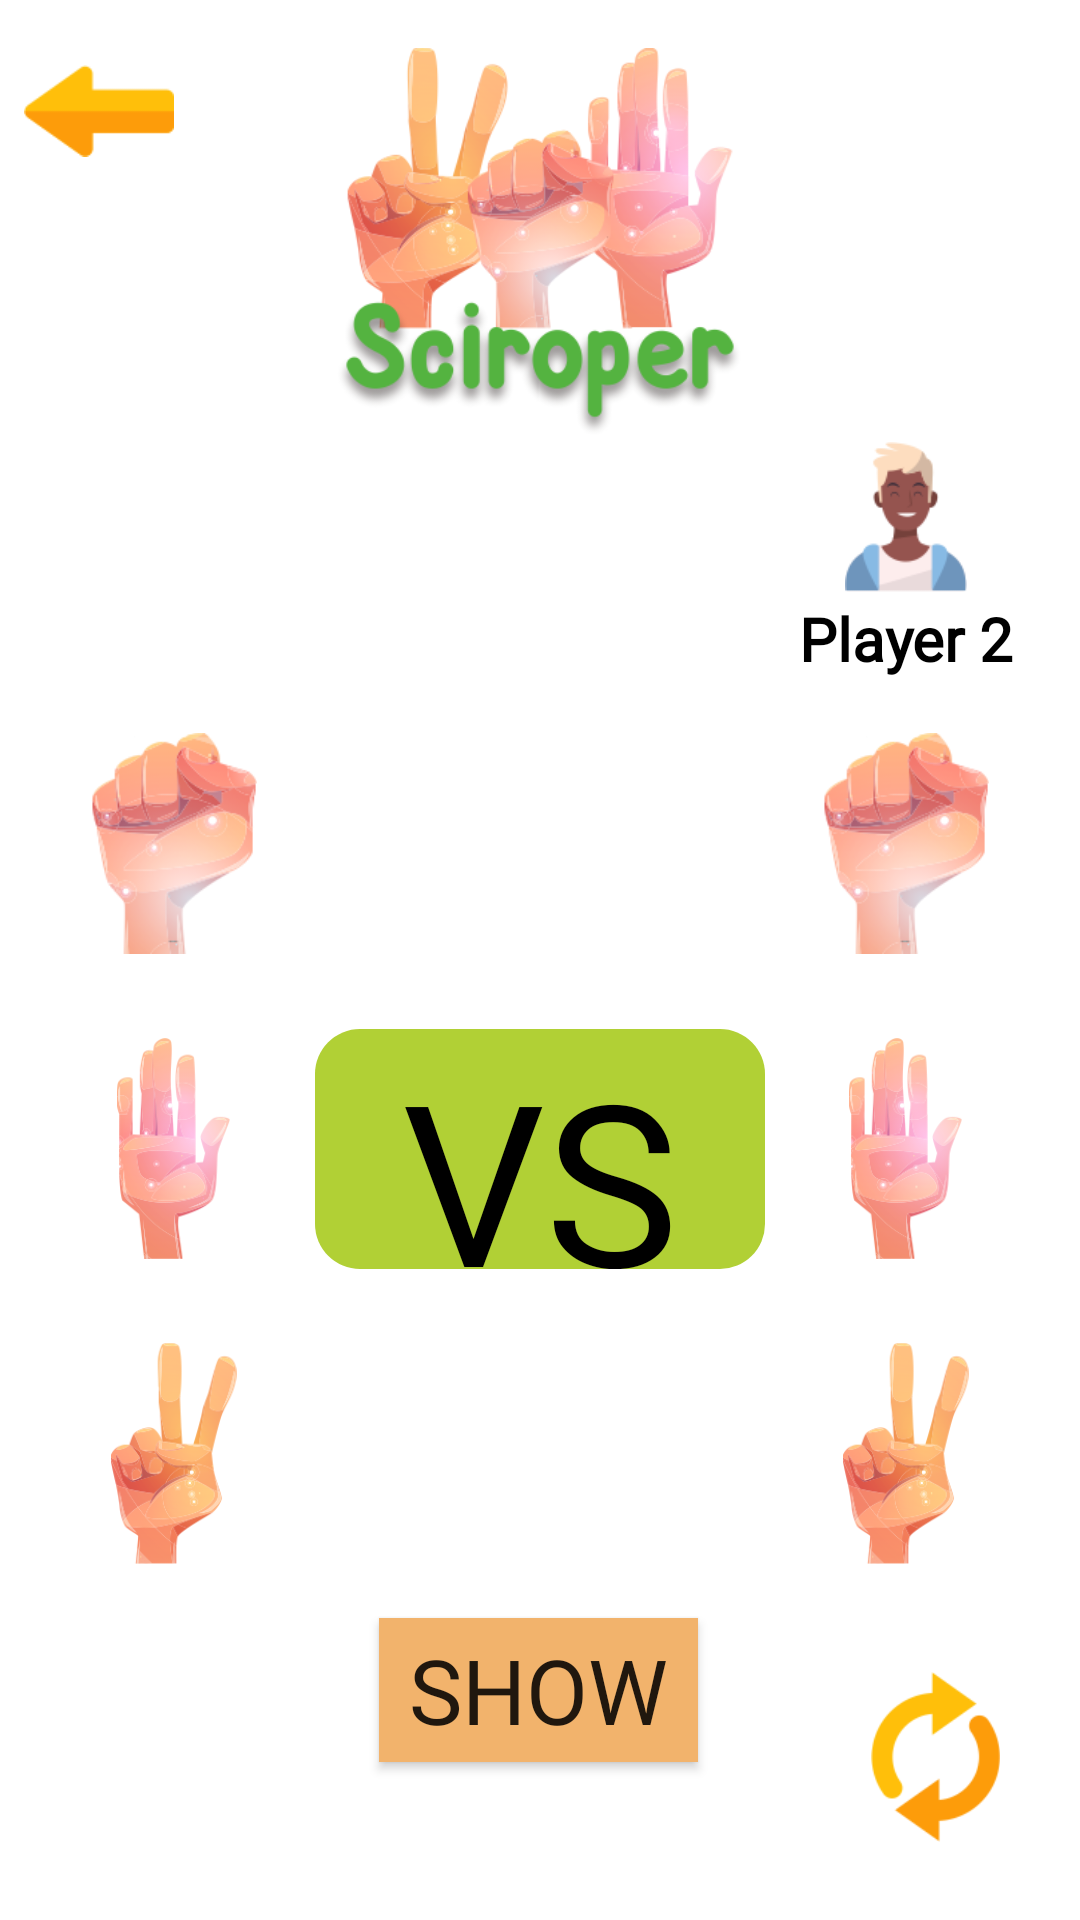

The Android layout XML behind this screen, and the referenced resources:
<!-- AndroidManifest.xml: application theme Theme.RPSChallengeChapter4 -->
<!-- res/layout/activity_player.xml -->
<?xml version="1.0" encoding="utf-8"?>
<androidx.constraintlayout.widget.ConstraintLayout xmlns:android="http://schemas.android.com/apk/res/android"
    xmlns:app="http://schemas.android.com/apk/res-auto"
    xmlns:tools="http://schemas.android.com/tools"
    android:layout_width="match_parent"
    android:layout_height="match_parent"
    android:background="?backgroundColour"
    tools:context=".ui.playervsplayer.PlayerActivity">

    <ImageView
        android:id="@+id/imageView2"
        android:layout_width="0dp"
        android:layout_height="0dp"
        android:layout_marginTop="16dp"
        android:contentDescription="@string/app_name"
        android:src="@drawable/logo_menu"
        app:layout_constraintBottom_toTopOf="@+id/guideline2"
        app:layout_constraintEnd_toEndOf="parent"
        app:layout_constraintStart_toStartOf="parent"
        app:layout_constraintTop_toTopOf="parent" />

    <ImageView
        android:id="@+id/ivAvatar"
        android:layout_width="50dp"
        android:layout_height="50dp"
        android:contentDescription="@string/app_name"
        app:layout_constraintBottom_toBottomOf="@+id/imageView"
        app:layout_constraintEnd_toEndOf="@+id/iv_pemain1_batu"
        app:layout_constraintStart_toStartOf="@+id/iv_pemain1_batu"
        app:layout_constraintTop_toTopOf="@+id/guideline2"
        tools:src="@drawable/avatar1" />

    <TextView
        android:id="@+id/pemain1"
        style="@style/text_pemain_com"
        android:textAlignment="center"
        android:textColor="?textColour"
        app:layout_constraintBottom_toBottomOf="@+id/com"
        app:layout_constraintEnd_toEndOf="@+id/iv_pemain1_batu"
        app:layout_constraintStart_toStartOf="@+id/iv_pemain1_batu"
        app:layout_constraintTop_toTopOf="@+id/com"
        tools:text="Mamat" />

    <ImageView
        android:id="@+id/iv_pemain1_batu"
        style="@style/btn_style"
        android:layout_marginStart="8dp"
        android:contentDescription="@string/rock"
        android:src="@drawable/rock"
        app:layout_constraintBottom_toBottomOf="@+id/iv_pemain2_batu"
        app:layout_constraintStart_toStartOf="parent"
        app:layout_constraintTop_toTopOf="@+id/iv_pemain2_batu"
        app:layout_constraintVertical_bias="0.0" />

    <ImageView
        android:id="@+id/iv_pemain1_kertas"
        style="@style/btn_style"
        android:layout_marginStart="8dp"
        android:contentDescription="@string/paper"
        android:src="@drawable/paper"
        app:layout_constraintBottom_toBottomOf="@+id/iv_pemain2_kertas"
        app:layout_constraintStart_toStartOf="parent"
        app:layout_constraintTop_toTopOf="@+id/iv_pemain2_kertas" />

    <ImageView
        android:id="@+id/iv_pemain1_gunting"
        style="@style/btn_style"
        android:layout_marginStart="8dp"
        android:contentDescription="@string/scissors"
        android:src="@drawable/scissors"
        app:layout_constraintBottom_toBottomOf="@+id/iv_pemain2_gunting"
        app:layout_constraintStart_toStartOf="parent"
        app:layout_constraintTop_toTopOf="@+id/iv_pemain2_gunting"
        app:layout_constraintVertical_bias="0.0" />

    <ImageView
        android:id="@+id/imageView"
        android:layout_width="50dp"
        android:layout_height="50dp"
        android:contentDescription="@string/app_name"
        android:src="@drawable/avatar1"
        app:layout_constraintEnd_toEndOf="@+id/iv_pemain2_batu"
        app:layout_constraintStart_toStartOf="@+id/iv_pemain2_batu"
        app:layout_constraintTop_toTopOf="@id/guideline2" />

    <TextView
        android:id="@+id/com"
        style="@style/text_pemain_com"
        android:layout_marginTop="2dp"
        android:text="@string/player_2"
        android:textColor="?textColour"
        app:layout_constraintEnd_toEndOf="@+id/iv_pemain2_batu"
        app:layout_constraintStart_toStartOf="@+id/iv_pemain2_batu"
        app:layout_constraintTop_toBottomOf="@+id/imageView" />

    <ImageView
        android:id="@+id/iv_pemain2_batu"
        style="@style/btn_style"
        android:layout_marginTop="8dp"
        android:layout_marginEnd="8dp"
        android:contentDescription="@string/rock"
        android:src="@drawable/rock"
        app:layout_constraintBottom_toTopOf="@+id/iv_pemain2_kertas"
        app:layout_constraintEnd_toEndOf="parent"
        app:layout_constraintTop_toBottomOf="@+id/com" />

    <ImageView
        android:id="@+id/iv_pemain2_kertas"
        style="@style/btn_style"
        android:layout_marginTop="8dp"
        android:layout_marginEnd="8dp"
        android:contentDescription="@string/paper"
        android:src="@drawable/paper"
        app:layout_constraintBottom_toTopOf="@+id/iv_pemain2_gunting"
        app:layout_constraintEnd_toEndOf="parent"
        app:layout_constraintTop_toBottomOf="@+id/iv_pemain2_batu" />

    <ImageView
        android:id="@+id/iv_pemain2_gunting"
        style="@style/btn_style"
        android:layout_marginTop="8dp"
        android:layout_marginEnd="8dp"
        android:contentDescription="@string/scissors"
        android:src="@drawable/scissors"
        app:layout_constraintBottom_toTopOf="@id/guideline3"
        app:layout_constraintEnd_toEndOf="parent"
        app:layout_constraintTop_toBottomOf="@+id/iv_pemain2_kertas" />

    <ImageView
        android:id="@+id/iv_refresh"
        android:layout_width="80dp"
        android:layout_height="0dp"
        android:layout_marginTop="16dp"
        android:layout_marginEnd="8dp"
        android:layout_marginBottom="16dp"
        android:visibility="visible"
        android:contentDescription="@string/app_name"
        android:padding="10dp"
        android:scaleType="centerInside"
        android:src="@drawable/refresh"
        app:layout_constraintBottom_toBottomOf="parent"
        app:layout_constraintEnd_toEndOf="parent"
        app:layout_constraintTop_toBottomOf="@+id/guideline3" />


    <TextView
        android:id="@+id/text_hasil"
        android:layout_width="150dp"
        android:layout_height="80dp"
        android:layout_marginStart="32dp"
        android:layout_marginEnd="32dp"
        android:background="@drawable/shape_vs"
        android:fontFamily="@font/madeeta"
        android:gravity="center"
        android:text="@string/vs"
        android:textColor="?textColour"
        android:textSize="75sp"
        app:layout_constraintBottom_toBottomOf="@+id/iv_pemain1_kertas"
        app:layout_constraintEnd_toStartOf="@id/iv_pemain2_kertas"
        app:layout_constraintStart_toEndOf="@id/iv_pemain1_kertas"
        app:layout_constraintTop_toTopOf="@+id/iv_pemain1_kertas" />

    <ImageView
        android:id="@+id/iv_back"
        android:layout_width="50dp"
        android:layout_height="0dp"
        android:layout_marginStart="8dp"
        android:layout_marginTop="8dp"
        android:contentDescription="@string/app_name"
        android:src="@drawable/back"
        app:layout_constraintStart_toStartOf="parent"
        app:layout_constraintTop_toTopOf="parent" />

    <androidx.appcompat.widget.AppCompatButton
        android:id="@+id/btnShow"
        android:layout_width="wrap_content"
        android:layout_height="wrap_content"
        android:layout_marginTop="8dp"
        android:background="@color/signColour"
        android:fontFamily="@font/madeeta"
        android:paddingLeft="10dp"
        android:paddingRight="10dp"
        android:text="@string/show"
        android:textSize="30sp"
        app:layout_constraintEnd_toEndOf="parent"
        app:layout_constraintHorizontal_bias="0.498"
        app:layout_constraintStart_toStartOf="parent"
        app:layout_constraintTop_toTopOf="@+id/guideline3" />

    <androidx.constraintlayout.widget.Guideline
        android:id="@+id/guideline2"
        android:layout_width="wrap_content"
        android:layout_height="wrap_content"
        android:orientation="horizontal"
        app:layout_constraintGuide_percent="0.23" />

    <androidx.constraintlayout.widget.Guideline
        android:id="@+id/guideline3"
        android:layout_width="wrap_content"
        android:layout_height="wrap_content"
        android:orientation="horizontal"
        app:layout_constraintGuide_percent="0.83" />


</androidx.constraintlayout.widget.ConstraintLayout>
<!-- resources referenced by this layout -->
<resources>
  <color name="signColour">#F2B36C</color>
  <!-- drawable avatar1: webp bitmap (drawable-v24, 2838 bytes) -->
  <!-- drawable back: png bitmap (drawable-v24, 4105 bytes) -->
  <!-- drawable logo_menu: png bitmap (drawable-v24, 86703 bytes) -->
  <!-- drawable paper: png bitmap (drawable-v24, 24541 bytes) -->
  <!-- drawable refresh: webp bitmap (drawable, 14866 bytes) -->
  <!-- drawable rock: png bitmap (drawable-v24, 21856 bytes) -->
  <!-- drawable scissors: png bitmap (drawable-v24, 24235 bytes) -->
  <!-- drawable shape_vs (drawable) -->
  <?xml version="1.0" encoding="utf-8"?>
  <shape xmlns:android="http://schemas.android.com/apk/res/android">
      <solid android:color="@color/vsColour" />
      <corners android:radius="15dp" />
  </shape>
  <string name="app_name">Sciroper</string>
  <string name="paper">Paper</string>
  <string name="player_2">Player 2</string>
  <string name="rock">Rock</string>
  <string name="scissors">Scissors</string>
  <string name="show">Show</string>
  <string name="vs">VS</string>
  <style name="btn_style">
          <item name="android:layout_width">100dp</item>
          <item name="android:layout_height">0dp</item>
          <item name="elevation">4dp</item>
          <item name="android:padding">10dp</item>
          <item name="android:scaleType">centerInside</item>
      </style>
  <style name="text_pemain_com">
          <item name="android:layout_width">wrap_content</item>
          <item name="android:layout_height">wrap_content</item>
          <item name="android:fontFamily">@font/madeeta</item>
          <item name="android:textSize">20sp</item>
          <item name="android:textStyle">bold</item>
          android:textColor="?textColour"
      </style>
  <style name="Theme.RPSChallengeChapter4" parent="Theme.MaterialComponents.DayNight.NoActionBar">
          
          <item name="colorPrimary">@color/yellow</item>
          <item name="colorPrimaryVariant">@color/white</item>
          <item name="colorOnPrimary">@color/white</item>
          
          <item name="colorSecondary">@color/teal_200</item>
          <item name="colorSecondaryVariant">@color/teal_700</item>
          <item name="colorOnSecondary">@color/black</item>
          <item name="backgroundColor">@color/white</item>
          
          <item name="android:statusBarColor" tools:targetApi="l">?attr/colorPrimaryVariant</item>
          
          <item name="backgroundColour">@color/backgroundColourLight</item>
          <item name="textColour">@color/textColourLight</item>
      </style>
  <color name="vsColour">#B1D035</color>
  <color name="yellow">#FDD835</color>
  <color name="white">#FFFFFFFF</color>
  <color name="teal_200">#FF03DAC5</color>
  <color name="teal_700">#FF018786</color>
  <color name="black">#FF000000</color>
  <color name="backgroundColourLight">#ffffff</color>
  <color name="textColourLight">#000000</color>
</resources>
